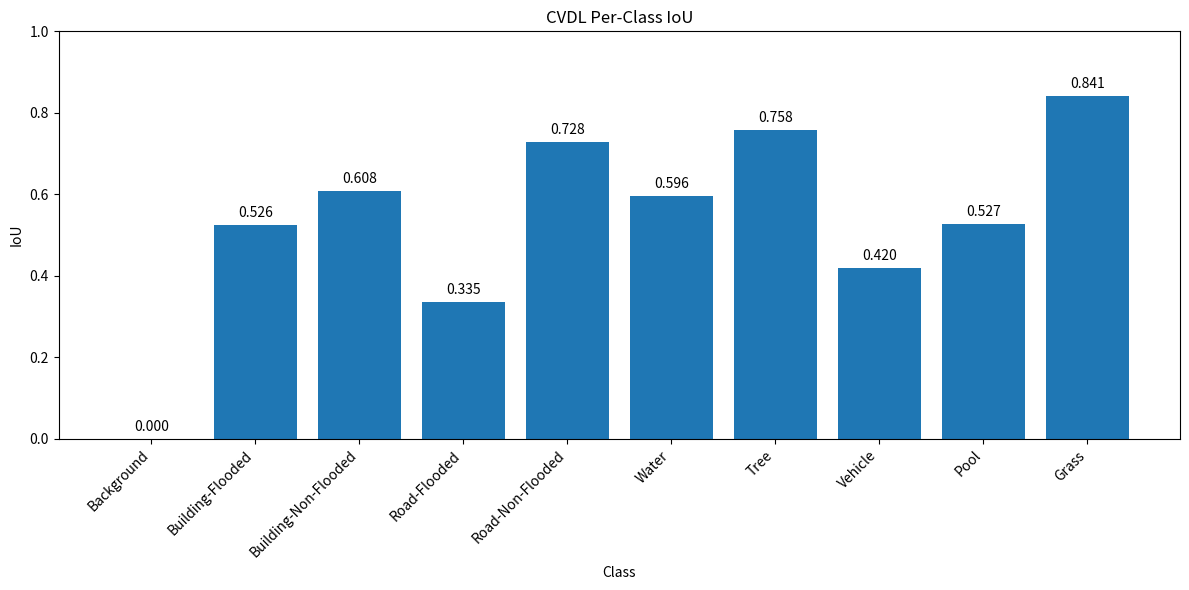

Generate this figure with matplotlib: (Note: this script raises an exception after producing the figure.)
import numpy as np
import matplotlib.pyplot as plt


# ============================================================
# CVDL FINAL EVALUATION VISUALIZATION
# ============================================================

# Results obtained from full 450-image validation
classes = [
    "Background",
    "Building-Flooded",
    "Building-Non-Flooded",
    "Road-Flooded",
    "Road-Non-Flooded",
    "Water",
    "Tree",
    "Vehicle",
    "Pool",
    "Grass"
]

iou = [
    0.0000,
    0.5257,
    0.6080,
    0.3349,
    0.7279,
    0.5957,
    0.7583,
    0.4202,
    0.5270,
    0.8409
]

pixel_accuracy = 0.8521
foreground_miou = 0.5932
flooded_miou = 0.4303
non_flooded_miou = 0.6680


# ============================================================
# OUTPUT DIRECTORY
# ============================================================

output_dir = "outputs"


# ============================================================
# 1. PER-CLASS IoU
# ============================================================

plt.figure(figsize=(12, 6))

plt.bar(classes, iou)

plt.ylabel("IoU")
plt.xlabel("Class")
plt.title("CVDL Per-Class IoU")

plt.xticks(
    rotation=45,
    ha="right"
)

plt.ylim(0, 1)

for i, value in enumerate(iou):
    plt.text(
        i,
        value + 0.02,
        f"{value:.3f}",
        ha="center"
    )

plt.tight_layout()

plt.savefig(
    f"{output_dir}/cvdl_per_class_iou.png",
    dpi=200,
    bbox_inches="tight"
)

plt.close()


# ============================================================
# 2. FLOODED vs NON-FLOODED mIoU
# ============================================================

groups = [
    "Flooded\nClasses",
    "Non-Flooded\nClasses"
]

values = [
    flooded_miou,
    non_flooded_miou
]

plt.figure(figsize=(7, 6))

plt.bar(groups, values)

plt.ylabel("mIoU")
plt.title("CVDL Flooded vs Non-Flooded Performance")

plt.ylim(0, 1)

for i, value in enumerate(values):
    plt.text(
        i,
        value + 0.02,
        f"{value:.4f}",
        ha="center"
    )

plt.tight_layout()

plt.savefig(
    f"{output_dir}/cvdl_flooded_vs_nonflooded.png",
    dpi=200,
    bbox_inches="tight"
)

plt.close()


# ============================================================
# 3. OVERALL METRICS
# ============================================================

metric_names = [
    "Pixel Accuracy",
    "Foreground mIoU",
    "Flooded mIoU",
    "Non-Flooded mIoU"
]

metric_values = [
    pixel_accuracy,
    foreground_miou,
    flooded_miou,
    non_flooded_miou
]

plt.figure(figsize=(9, 6))

plt.bar(
    metric_names,
    metric_values
)

plt.ylabel("Score")
plt.title("CVDL Overall Validation Metrics")

plt.ylim(0, 1)

plt.xticks(
    rotation=20,
    ha="right"
)

for i, value in enumerate(metric_values):
    plt.text(
        i,
        value + 0.02,
        f"{value:.4f}",
        ha="center"
    )

plt.tight_layout()

plt.savefig(
    f"{output_dir}/cvdl_overall_metrics.png",
    dpi=200,
    bbox_inches="tight"
)

plt.close()


# ============================================================
# 4. SAVE NUMERICAL RESULTS
# ============================================================

with open(
    f"{output_dir}/cvdl_final_results.txt",
    "w"
) as f:

    f.write("CVDL FULL VALIDATION RESULTS\n")
    f.write("=" * 60 + "\n\n")

    f.write("Validation Images: 450\n")
    f.write(f"Pixel Accuracy: {pixel_accuracy:.4f}\n")
    f.write(f"Foreground mIoU: {foreground_miou:.4f}\n")
    f.write(f"Flooded Classes mIoU: {flooded_miou:.4f}\n")
    f.write(
        f"Non-Flooded Classes mIoU: "
        f"{non_flooded_miou:.4f}\n\n"
    )

    f.write("Per-Class IoU\n")
    f.write("-" * 60 + "\n")

    for name, value in zip(classes, iou):
        f.write(
            f"{name:<25} : {value:.4f}\n"
        )


# ============================================================
# COMPLETE
# ============================================================

print("=" * 60)
print("CVDL EVALUATION VISUALIZATION COMPLETE")
print("=" * 60)

print("\nGenerated files:")

print("1. outputs/cvdl_per_class_iou.png")
print("2. outputs/cvdl_flooded_vs_nonflooded.png")
print("3. outputs/cvdl_overall_metrics.png")
print("4. outputs/cvdl_final_results.txt")

print("\nAll CVDL results saved successfully.")
